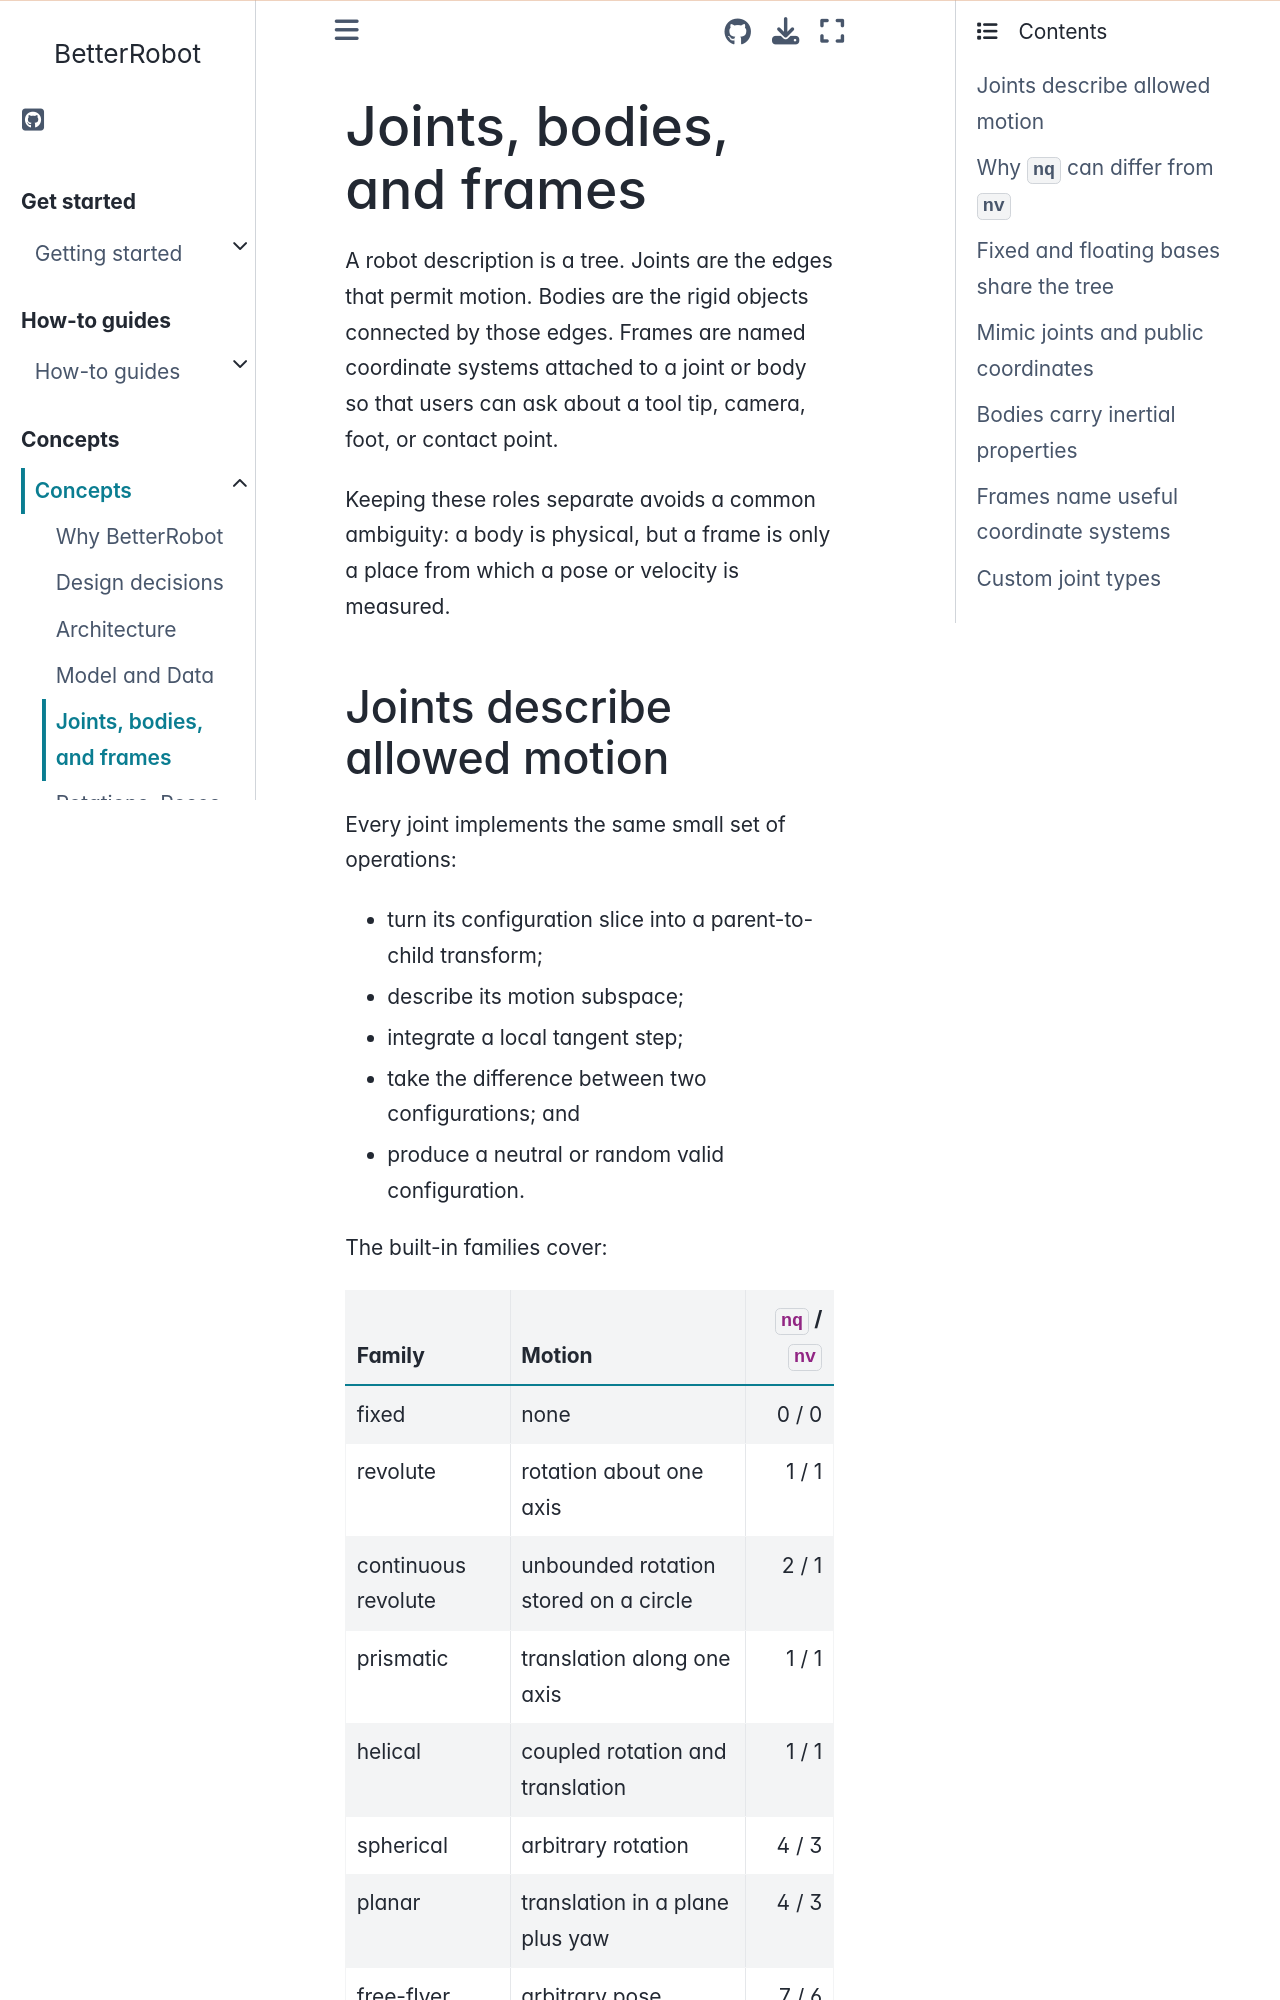

repository: rihat99/BetterRobot · page: concepts/joints_bodies_frames.html · generator: sphinx

# Joints, bodies, and frames

A robot description is a tree. Joints are the edges that permit motion.
Bodies are the rigid objects connected by those edges. Frames are named
coordinate systems attached to a joint or body so that users can ask about a
tool tip, camera, foot, or contact point.

Keeping these roles separate avoids a common ambiguity: a body is physical,
but a frame is only a place from which a pose or velocity is measured.
